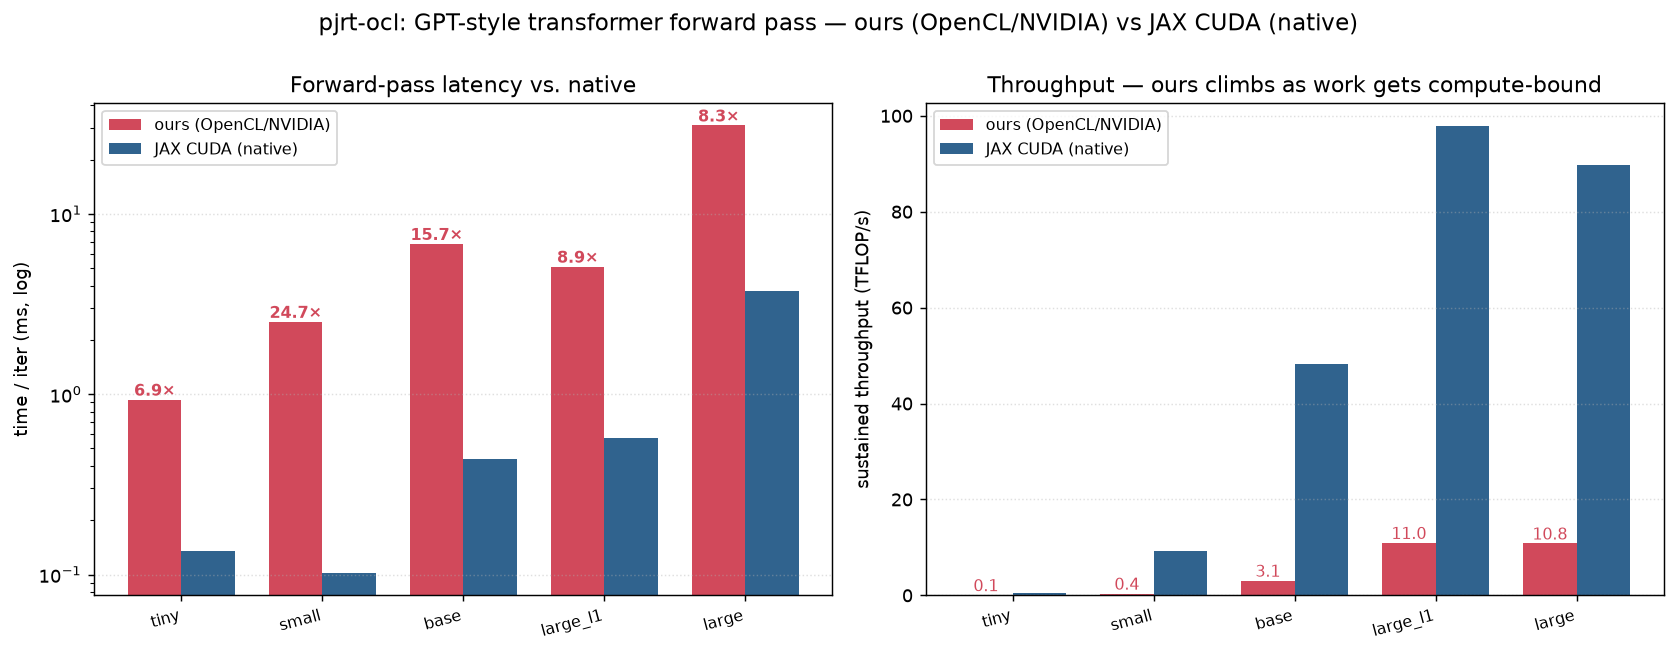

Values plotted in this chart, from the file beside it:
config, flops, ours_ms, ours_gflops, ref_ms, ref_gflops
tiny, 58720256, 0.9332, 62.9, 0.1358, 432.5
small, 939524096, 2.522, 372.5, 0.102, 9214
base, 20937965568, 6.817, 3072, 0.4345, 48190
large_l1, 55834574848, 5.098, 10951, 0.5711, 97773
large, 335007449088, 30.93, 10830, 3.735, 89701
